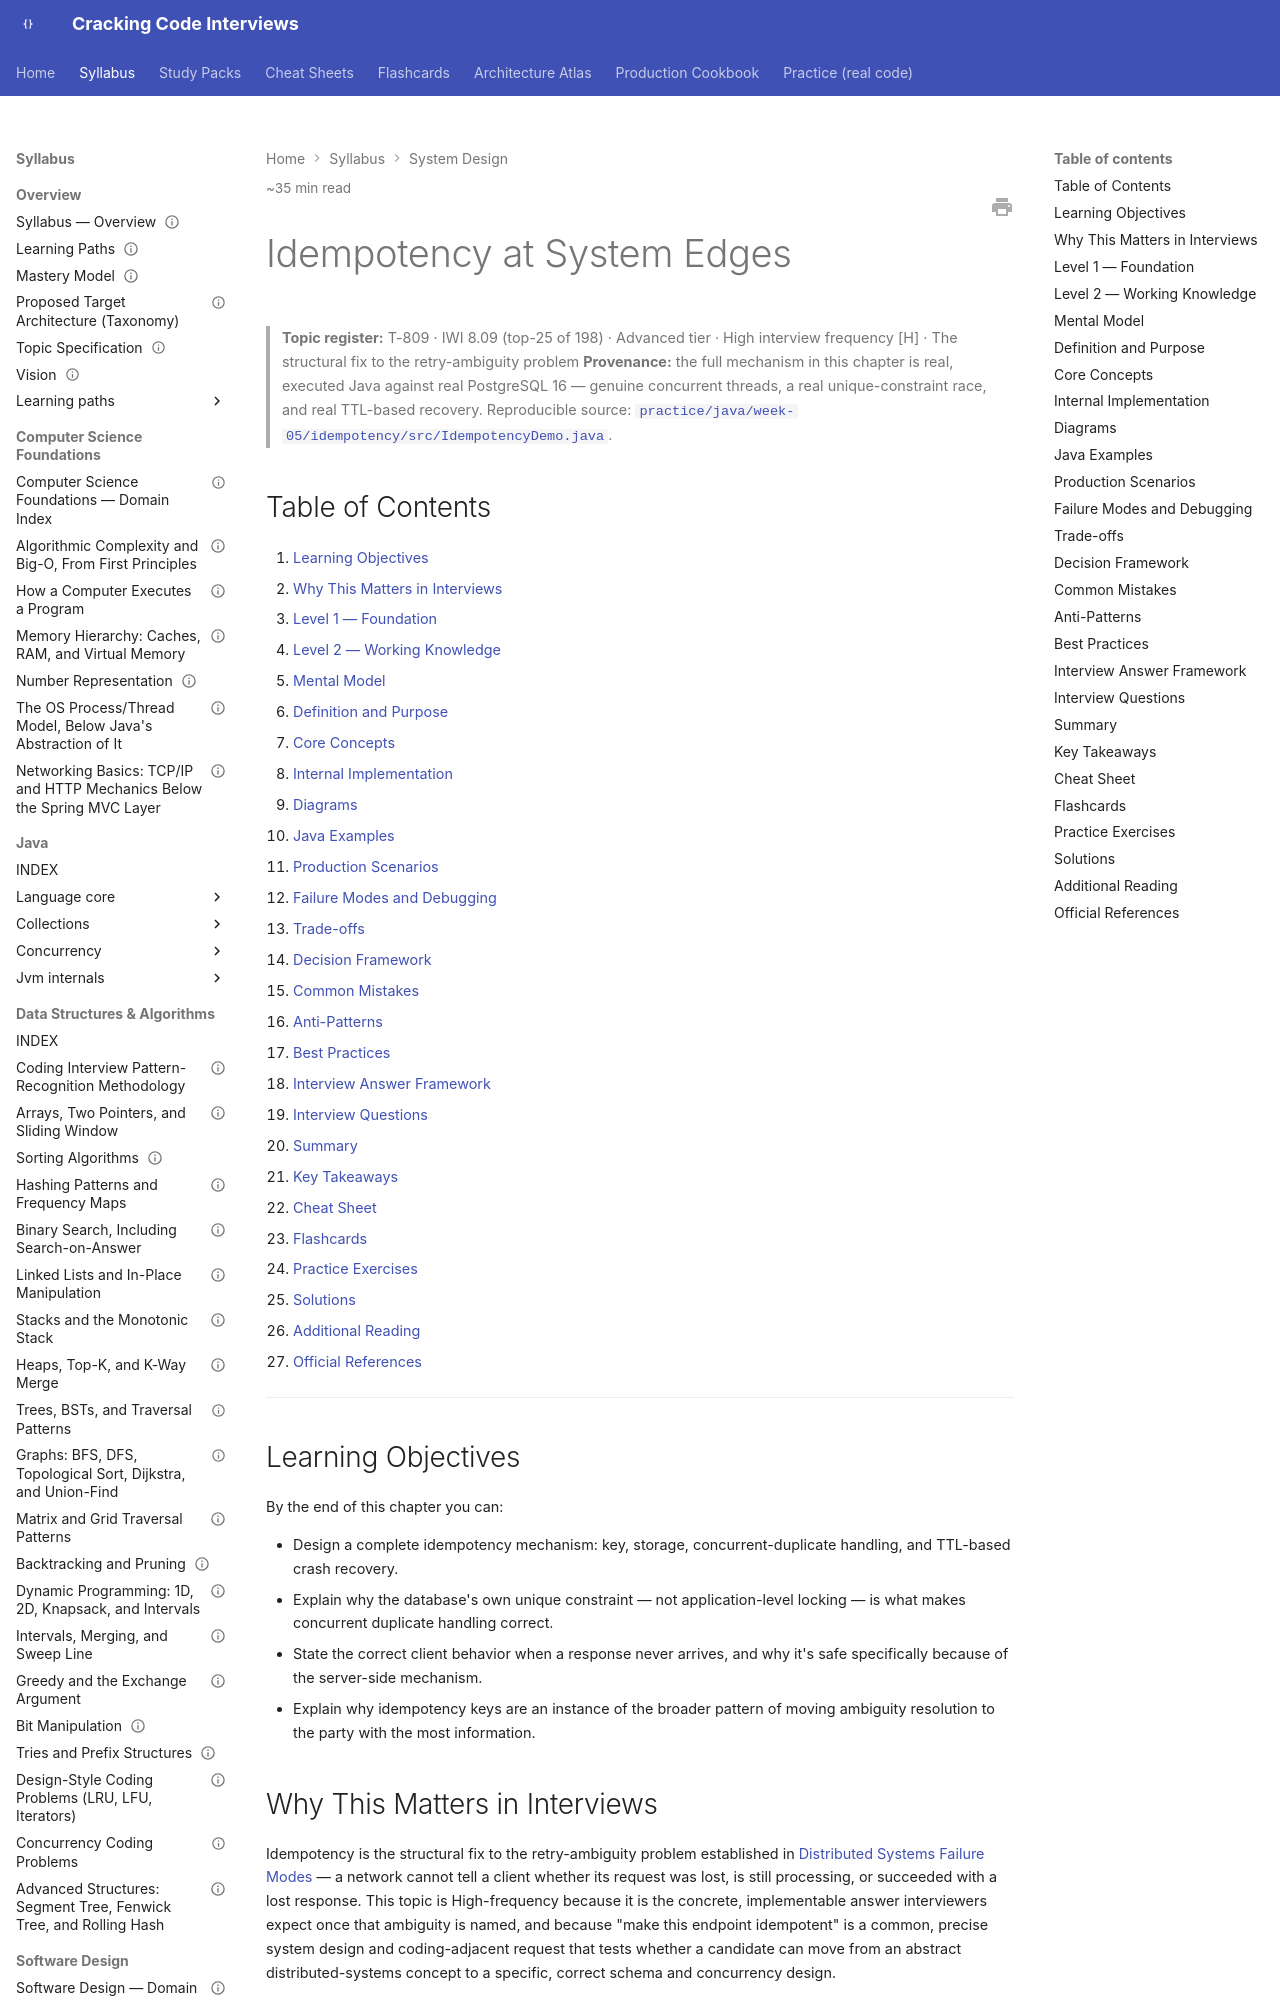

repository: JuanMelendres/cracking-code-interviews · page: syllabus/11-system-design/idempotency/index.html · generator: mkdocs

---
title: Idempotency at System Edges
slug: idempotency
document_type: handbook-chapter
domain: 11-system-design
status: canonical
version: 1.0
last_updated: 2026-09-04
source_history:
  - handbook/system-design/idempotency.md
topic_id: T-809
mastery_levels_covered:
  - L1
  - L2
  - L3
  - L4
difficulty:
  - advanced
target_levels:
  - senior
  - staff
estimated_reading_minutes: 35
prerequisites:
  - ../10-distributed-systems/distributed-systems-failure-modes.md
related:
  - ../10-distributed-systems/distributed-systems-failure-modes.md
  - rate-limiting-and-throttling-algorithms.md
  - ../09-messaging-event-driven/delivery-semantics-and-exactly-once.md
  - ../../study-packs/week-05/02-idempotency.md
official_references:
  - https://stripe.com/docs/api/idempotent_requests
---

# Idempotency at System Edges

> **Topic register:** T-809 · IWI 8.09 (top-25 of 198) · Advanced tier · High interview frequency [H] · The structural fix to the retry-ambiguity problem
> **Provenance:** the full mechanism in this chapter is real, executed Java against real PostgreSQL 16 — genuine concurrent threads, a real unique-constraint race, and real TTL-based recovery. Reproducible source: [`practice/java/week-05/idempotency/src/IdempotencyDemo.java`](../../practice/java/week-05/idempotency/src/IdempotencyDemo.java).

## Table of Contents

1. [Learning Objectives](#learning-objectives)
2. [Why This Matters in Interviews](#why-this-matters-in-interviews)
3. [Level 1 — Foundation](#level-1-foundation)
4. [Level 2 — Working Knowledge](#level-2-working-knowledge)
5. [Mental Model](#mental-model)
6. [Definition and Purpose](#definition-and-purpose)
7. [Core Concepts](#core-concepts)
8. [Internal Implementation](#internal-implementation)
9. [Diagrams](#diagrams)
10. [Java Examples](#java-examples)
11. [Production Scenarios](#production-scenarios)
12. [Failure Modes and Debugging](#failure-modes-and-debugging)
13. [Trade-offs](#trade-offs)
14. [Decision Framework](#decision-framework)
15. [Common Mistakes](#common-mistakes)
16. [Anti-Patterns](#anti-patterns)
17. [Best Practices](#best-practices)
18. [Interview Answer Framework](#interview-answer-framework)
19. [Interview Questions](#interview-questions)
20. [Summary](#summary)
21. [Key Takeaways](#key-takeaways)
22. [Cheat Sheet](#cheat-sheet)
23. [Flashcards](#flashcards)
24. [Practice Exercises](#practice-exercises)
25. [Solutions](#solutions)
26. [Additional Reading](#additional-reading)
27. [Official References](#official-references)

---

## Learning Objectives

By the end of this chapter you can:

- Design a complete idempotency mechanism: key, storage, concurrent-duplicate handling, and TTL-based crash recovery.
- Explain why the database's own unique constraint — not application-level locking — is what makes concurrent duplicate handling correct.
- State the correct client behavior when a response never arrives, and why it's safe specifically because of the server-side mechanism.
- Explain why idempotency keys are an instance of the broader pattern of moving ambiguity resolution to the party with the most information.

## Why This Matters in Interviews

Idempotency is the structural fix to the retry-ambiguity problem established in [Distributed Systems Failure Modes](../10-distributed-systems/distributed-systems-failure-modes.md) — a network cannot tell a client whether its request was lost, is still processing, or succeeded with a lost response. This topic is High-frequency because it is the concrete, implementable answer interviewers expect once that ambiguity is named, and because "make this endpoint idempotent" is a common, precise system design and coding-adjacent request that tests whether a candidate can move from an abstract distributed-systems concept to a specific, correct schema and concurrency design.
